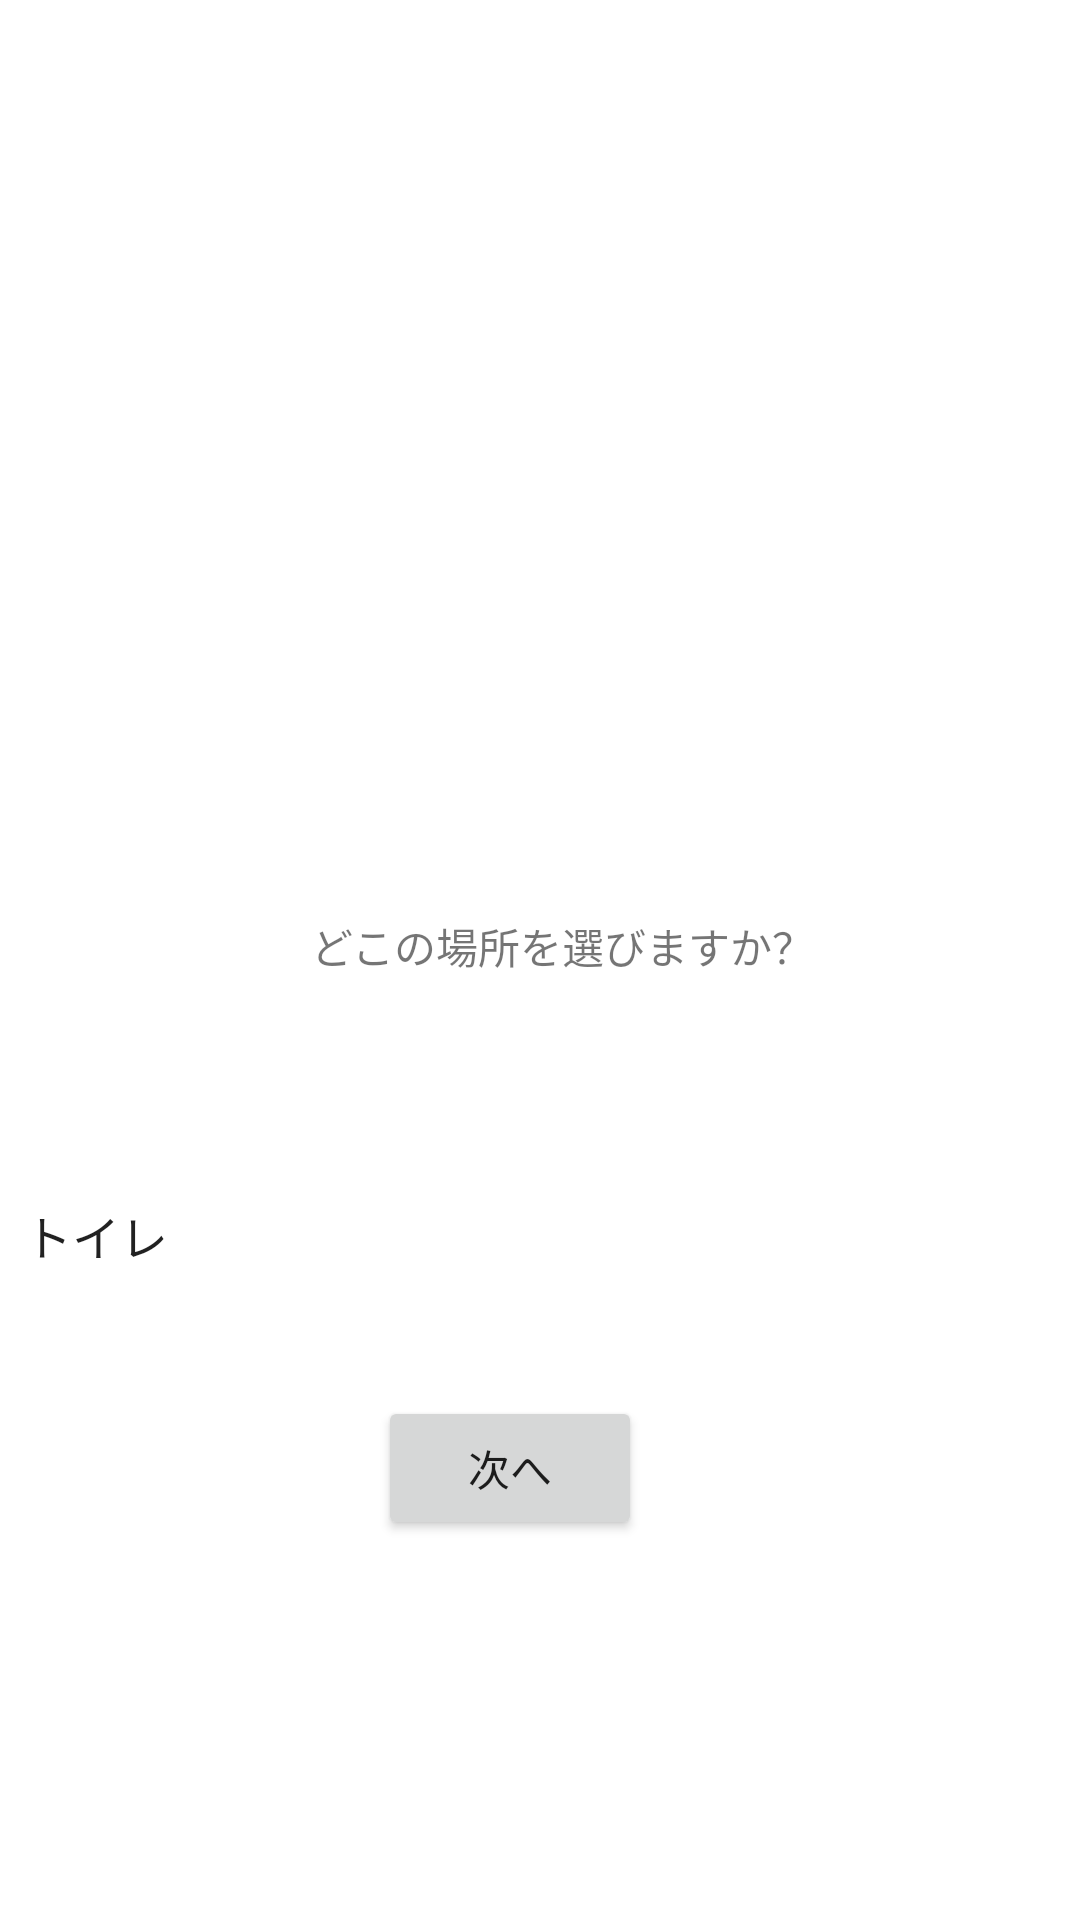

Write the Android layout XML for this screen, with the resource values it uses.
<!-- AndroidManifest.xml: application theme Theme.MyApplication_test1 -->
<!-- res/layout/activity_selectplace.xml -->
<?xml version="1.0" encoding="utf-8"?>
<androidx.constraintlayout.widget.ConstraintLayout xmlns:android="http://schemas.android.com/apk/res/android"
    xmlns:app="http://schemas.android.com/apk/res-auto"
    xmlns:tools="http://schemas.android.com/tools"
    android:layout_width="match_parent"
    android:layout_height="match_parent"
    tools:context=".selectplaceActivity">

    <TextView
        android:id="@+id/hello"
        android:layout_width="wrap_content"
        android:layout_height="wrap_content"
        android:layout_marginStart="169dp"
        android:layout_marginTop="30dp"
        android:layout_marginEnd="184dp"
        android:textSize="20sp"
        app:layout_constraintBottom_toTopOf="@+id/textView4"
        app:layout_constraintEnd_toEndOf="parent"
        app:layout_constraintStart_toStartOf="parent"
        app:layout_constraintTop_toTopOf="parent" />

    <TextView
        android:id="@+id/textView4"
        android:layout_width="wrap_content"
        android:layout_height="wrap_content"
        android:layout_marginStart="80dp"
        android:layout_marginTop="99dp"
        android:layout_marginEnd="65dp"
        android:text="どこの場所を選びますか？"
        app:layout_constraintBottom_toTopOf="@+id/Placelist"
        app:layout_constraintEnd_toEndOf="parent"
        app:layout_constraintStart_toStartOf="parent"
        app:layout_constraintTop_toBottomOf="@+id/hello" />

    <Spinner
        android:id="@+id/Placelist"
        android:layout_width="match_parent"
        android:layout_height="wrap_content"
        android:layout_marginTop="400dp"
        android:background="#ffffff"
        android:entries="@array/placelist"
        app:layout_constraintEnd_toEndOf="parent"
        app:layout_constraintStart_toStartOf="parent"
        app:layout_constraintTop_toTopOf="parent"
        tools:ignore="MissingConstraints" />

    <Button
        android:id="@+id/nextbutton2"
        android:layout_width="wrap_content"
        android:layout_height="wrap_content"
        android:layout_marginStart="160dp"
        android:layout_marginTop="42dp"
        android:layout_marginEnd="180dp"
        android:text="次へ"
        app:layout_constraintEnd_toEndOf="parent"
        app:layout_constraintStart_toStartOf="parent"
        app:layout_constraintTop_toBottomOf="@+id/Placelist" />
</androidx.constraintlayout.widget.ConstraintLayout>
<!-- resources referenced by this layout -->
<resources>
  <string-array name="placelist">
          <item>トイレ</item>
          <item>礼拝所</item>
      </string-array>
  <style name="Theme.MyApplication_test1" parent="Theme.MaterialComponents.DayNight.DarkActionBar">
          
          <item name="colorPrimary">@color/purple_500</item>
          <item name="colorPrimaryVariant">@color/purple_700</item>
          <item name="colorOnPrimary">@color/white</item>
          
          <item name="colorSecondary">@color/teal_200</item>
          <item name="colorSecondaryVariant">@color/teal_700</item>
          <item name="colorOnSecondary">@color/black</item>
          
          <item name="android:statusBarColor">?attr/colorPrimaryVariant</item>
          
      </style>
  <!-- not gathered from this repository: default colours our renderer supplied (Android Studio template values) -->
  <color name="purple_500">#FF6200EE</color>
  <color name="purple_700">#FF3700B3</color>
  <color name="teal_200">#FF03DAC5</color>
  <color name="teal_700">#FF018786</color>
  <color name="black">#FF000000</color>
  <color name="white">#FFFFFFFF</color>
</resources>
